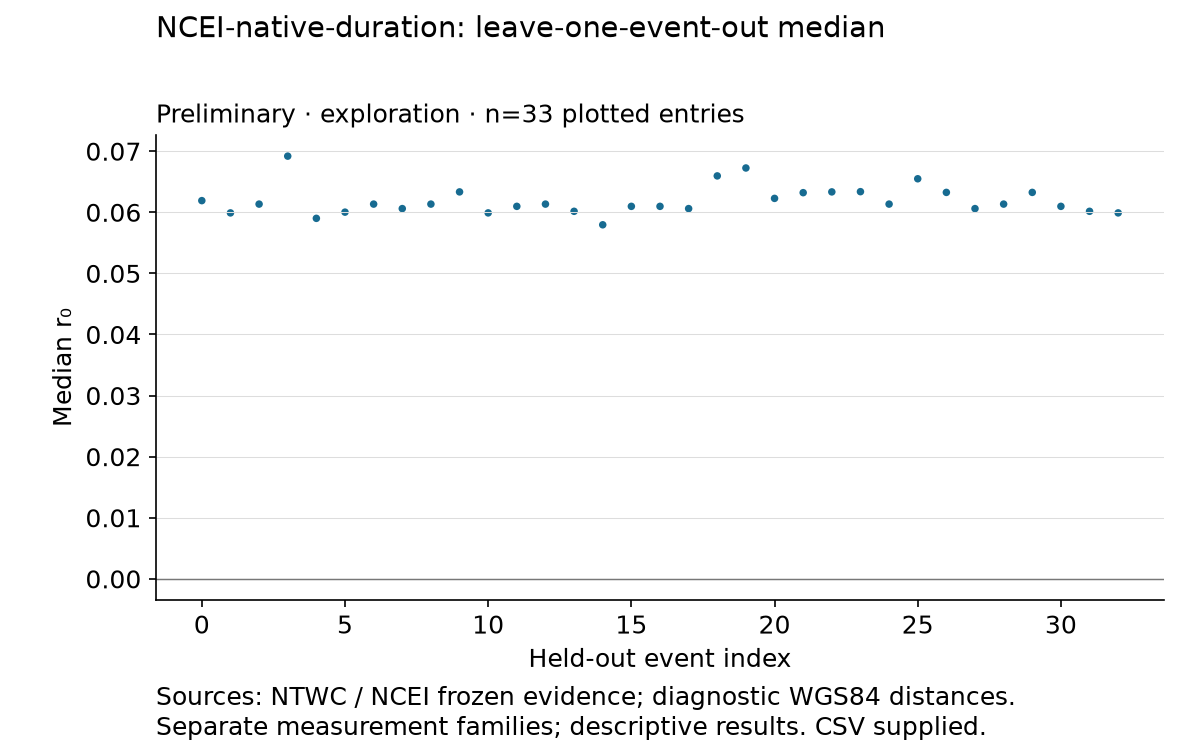

The file beside this chart, header and first rows:
absolute_change, any_summary_sign_flip, baseline_near_far, event_id, event_mad, mad_r0, maximum_effect_mad_relative_change, median_r0, near_far_difference, near_far_relative_change, r0_mad_relative_change, relative_change, remaining_rows, sign_flip, site_mad, source_contrast_max_relative_change, unavailable_source_contrasts, x, y
-0.0003682, False, 0.602, official20100227063411530_30, 0.1595, 0.1301, 0.1287, 0.06191, 0.6096, 0.01269, 0.1278, 0.005912, 932, False, 0.1369, 0.2984, 0, 0, 0.06191
-0.0009356, False, 0.602, us10006jbi, 0.1412, 0.115, 0.08471, 0.06134, 0.601, 0.001606, 0.003711, 0.01502, 1069, False, 0.1213, 0.02927, 0, 2, 0.06134
-0.0009356, False, 0.602, usc000f40j, 0.1412, 0.115, 0.08471, 0.06134, 0.603, 0.001606, 0.003711, 0.01502, 1069, False, 0.1213, 0.1025, 0, 6, 0.06134
-0.0009356, False, 0.602, usc000piqj, 0.1412, 0.115, 0.08471, 0.06134, 0.601, 0.001606, 0.003711, 0.01502, 1069, False, 0.1213, 0.02927, 0, 8, 0.06134
-0.0009356, False, 0.602, usp000bnvq, 0.1412, 0.115, 0.08471, 0.06134, 0.601, 0.001606, 0.003711, 0.01502, 1069, False, 0.1213, 0.1327, 0, 12, 0.06134
-0.0009356, False, 0.602, usp000gtnc, 0.1543, 0.115, 0.0, 0.06134, 0.603, 0.001606, 0.003711, 0.01502, 1069, False, 0.1213, 0.1025, 0, 24, 0.06134
-0.0009356, False, 0.602, usp000j3mq, 0.1412, 0.1138, 0.08471, 0.06134, 0.5819, 0.03339, 0.0139, 0.01502, 1063, False, 0.1194, 0.1025, 0, 28, 0.06134
-0.001304, False, 0.602, usp000bbpf, 0.153, 0.1151, 0.007986, 0.06098, 0.6022, 0.0003833, 0.002768, 0.02093, 1066, False, 0.1211, 0.2655, 0, 11, 0.06098
-0.001304, False, 0.602, usp000d9h1, 0.1412, 0.115, 0.08471, 0.06098, 0.5915, 0.01741, 0.003363, 0.02093, 1068, False, 0.1213, 0.2655, 0, 15, 0.06098
-0.001304, False, 0.602, usp000db93, 0.1412, 0.115, 0.08471, 0.06098, 0.6022, 0.0003833, 0.003363, 0.02093, 1068, False, 0.1213, 0.2655, 0, 16, 0.06098
-0.001304, False, 0.602, usp000j9nm, 0.1412, 0.115, 0.08471, 0.06098, 0.602, 0.0, 0.003363, 0.02093, 1068, False, 0.1224, 0.205, 0, 30, 0.06098
-0.001672, False, 0.602, usc000phx5, 0.153, 0.1148, 0.007986, 0.06061, 0.6021, 0.0001391, 0.004801, 0.02685, 1067, False, 0.1213, 0.04416, 0, 7, 0.06061
-0.001672, False, 0.602, usp000hrw0, 0.1673, 0.1148, 0.08471, 0.06061, 0.6024, 0.0006275, 0.004801, 0.02685, 1067, False, 0.1213, 0.2458, 0, 27, 0.06061
-0.001672, True, 0.602, usp000dt25, 0.1412, 0.1148, 0.08471, 0.06061, 0.6013, 0.001222, 0.004801, 0.02685, 1067, False, 0.1213, 1.134, 0, 17, 0.06061
-0.002116, False, 0.602, usp000jqvm, 0.153, 0.1146, 0.03054, 0.06016, 0.592, 0.01657, 0.007124, 0.03398, 1060, False, 0.1176, 0.2897, 0, 31, 0.06016
-0.002116, True, 0.602, usp000bnyr, 0.1412, 0.1142, 0.08471, 0.06016, 0.5824, 0.03258, 0.0106, 0.03398, 1064, False, 0.1206, 2.222, 0, 13, 0.06016
-0.002252, False, 0.602, usc000f1s0, 0.1898, 0.1156, 0.2302, 0.06003, 0.6068, 0.007922, 0.001791, 0.03616, 1020, False, 0.1209, 0.3518, 0, 5, 0.06003
-0.002376, False, 0.602, official20110311054624120_30, 0.1888, 0.09464, 0.2859, 0.0599, 0.74, 0.2292, 0.1798, 0.03815, 797, False, 0.08665, 0.4308, 0, 1, 0.0599
-0.002376, False, 0.602, usp000juhz, 0.1595, 0.1094, 0.1025, 0.0599, 0.5549, 0.07816, 0.05228, 0.03815, 977, False, 0.1089, 0.3208, 0, 32, 0.0599
-0.002376, True, 0.602, usp0008mdk, 0.1412, 0.1123, 0.08471, 0.0599, 0.6155, 0.02237, 0.02638, 0.03815, 1059, False, 0.1204, 3.193, 0, 10, 0.0599
-0.003267, False, 0.602, us2000cmy3, 0.153, 0.1113, 0.01788, 0.05901, 0.6073, 0.008776, 0.03572, 0.05246, 1044, False, 0.1192, 0.6934, 0, 4, 0.05901
-0.004322, True, 0.602, usp000d3mb, 0.1412, 0.11, 0.08471, 0.05796, 0.5553, 0.07764, 0.04691, 0.0694, 1046, False, 0.1216, 7.339, 0, 14, 0.05796
0.0, False, 0.602, usp000f2ab, 0.1632, 0.1168, 0.05775, 0.06228, 0.6031, 0.001864, 0.01222, 0.0, 1048, False, 0.1253, 0.02948, 0, 20, 0.06228
0.0009356, False, 0.602, usp000fjta, 0.1673, 0.1208, 0.08471, 0.06321, 0.6019, 0.0001391, 0.0468, 0.01502, 1025, False, 0.124, 0.03317, 0, 21, 0.06321
0.00098, False, 0.602, usp000h2g9, 0.1673, 0.1155, 0.08471, 0.06326, 0.601, 0.001745, 0.001085, 0.01574, 1062, False, 0.117, 0.01325, 0, 26, 0.06326
0.00098, False, 0.602, usp000j48h, 0.1687, 0.1151, 0.09352, 0.06326, 0.6139, 0.01968, 0.002279, 0.01574, 1060, False, 0.1148, 0.3706, 0, 29, 0.06326
0.001062, False, 0.602, usp0007jcu, 0.1555, 0.1162, 0.04063, 0.06334, 0.6008, 0.001925, 0.006614, 0.01705, 1054, False, 0.1263, 0.9344, 0, 9, 0.06334
0.001062, False, 0.602, usp000gs2d, 0.1994, 0.1174, 0.2924, 0.06334, 0.6137, 0.01941, 0.01738, 0.01705, 1050, False, 0.1198, 0.1553, 0, 22, 0.06334
0.001099, False, 0.602, usp000gsmz, 0.1632, 0.1154, 0.05775, 0.06338, 0.6016, 0.0006197, 0.0004994, 0.01765, 1061, False, 0.1183, 0.1758, 0, 23, 0.06338
0.00321, False, 0.602, usp000h1ys, 0.254, 0.12, 0.6467, 0.06549, 0.6135, 0.01906, 0.04004, 0.05155, 989, False, 0.1204, 0.7645, 0, 25, 0.06549
0.00368, False, 0.602, usp000eg5g, 0.1741, 0.1184, 0.1287, 0.06596, 0.5989, 0.005123, 0.0261, 0.05909, 1041, False, 0.1198, 17.56, 0, 18, 0.06596
0.004975, False, 0.602, usp000exfn, 0.1614, 0.1199, 0.04595, 0.06725, 0.5999, 0.003541, 0.0388, 0.07989, 1021, False, 0.1208, 34.85, 0, 19, 0.06725
0.006915, True, 0.602, us20003k7a, 0.1682, 0.1293, 0.1295, 0.06919, 0.6412, 0.06515, 0.1209, 0.111, 951, False, 0.137, 13.41, 0, 3, 0.06919
